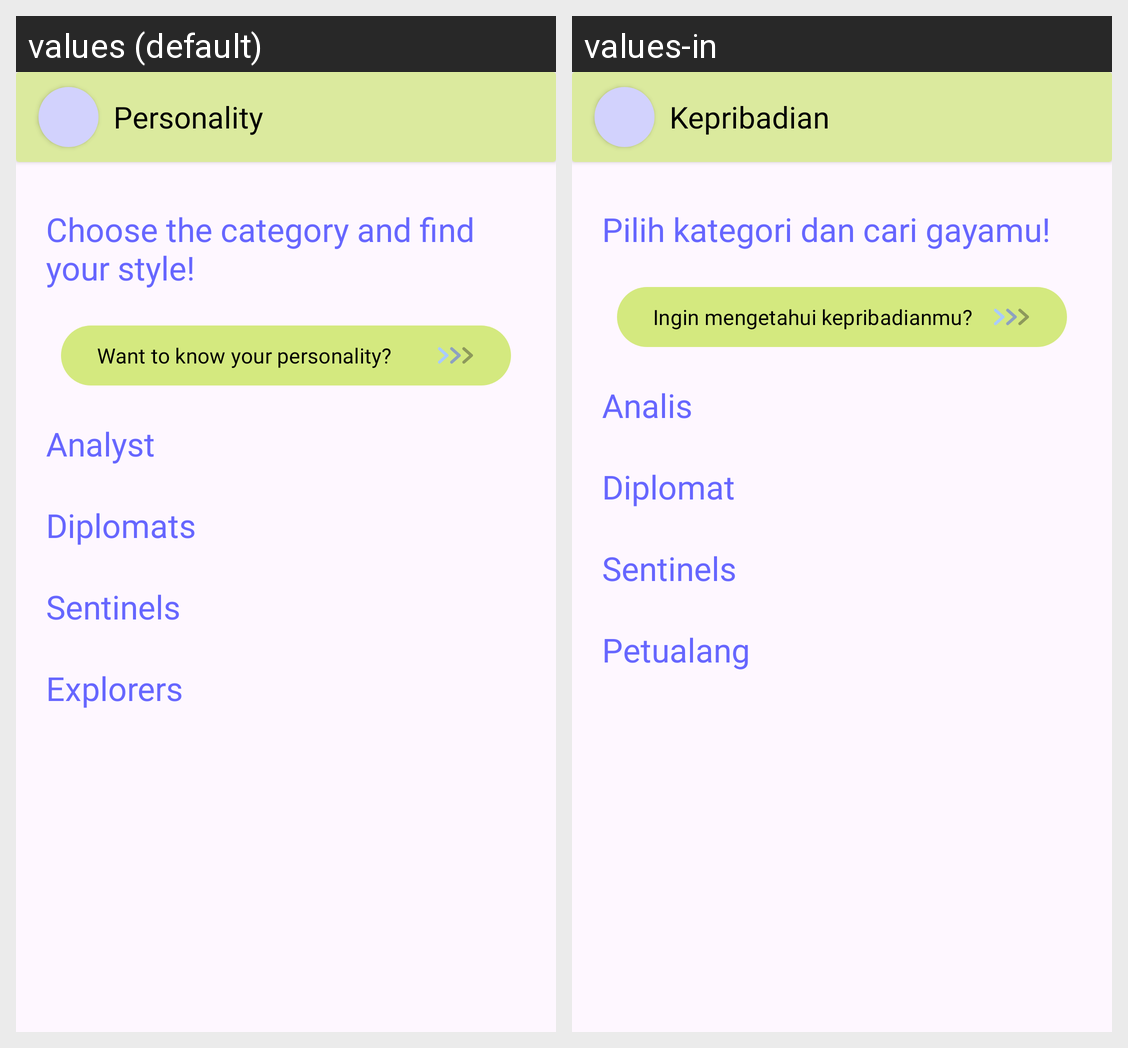

Strings drawn on this Android screen and how each of the app's shown locales translates them:
Android screen res/layout/activity_personality.xml rendered under 2 locales, left to right: values (default), values-in. Device: Nexus 5 (rendered at 1080×1920; each locale shown at half size, 540×960, under a caption strip naming it); theme Theme.ChossApp.
Strings drawn on this screen, with the default value and each locale's value (text and hints the layout hard-codes, and strings that could not be matched under every locale, appear in the picture but are not listed):

personality
  values: Personality
  values-in: Kepribadian

choose_category
  values: Choose the category and find your style!
  values-in: Pilih kategori dan cari gayamu!

want_to_know_personality
  values: Want to know your personality?
  values-in: Ingin mengetahui kepribadianmu?

analyst
  values: Analyst
  values-in: Analis

diplomats
  values: Diplomats
  values-in: Diplomat

sentinels
  values: Sentinels
  values-in: Sentinels

explorers
  values: Explorers
  values-in: Petualang
